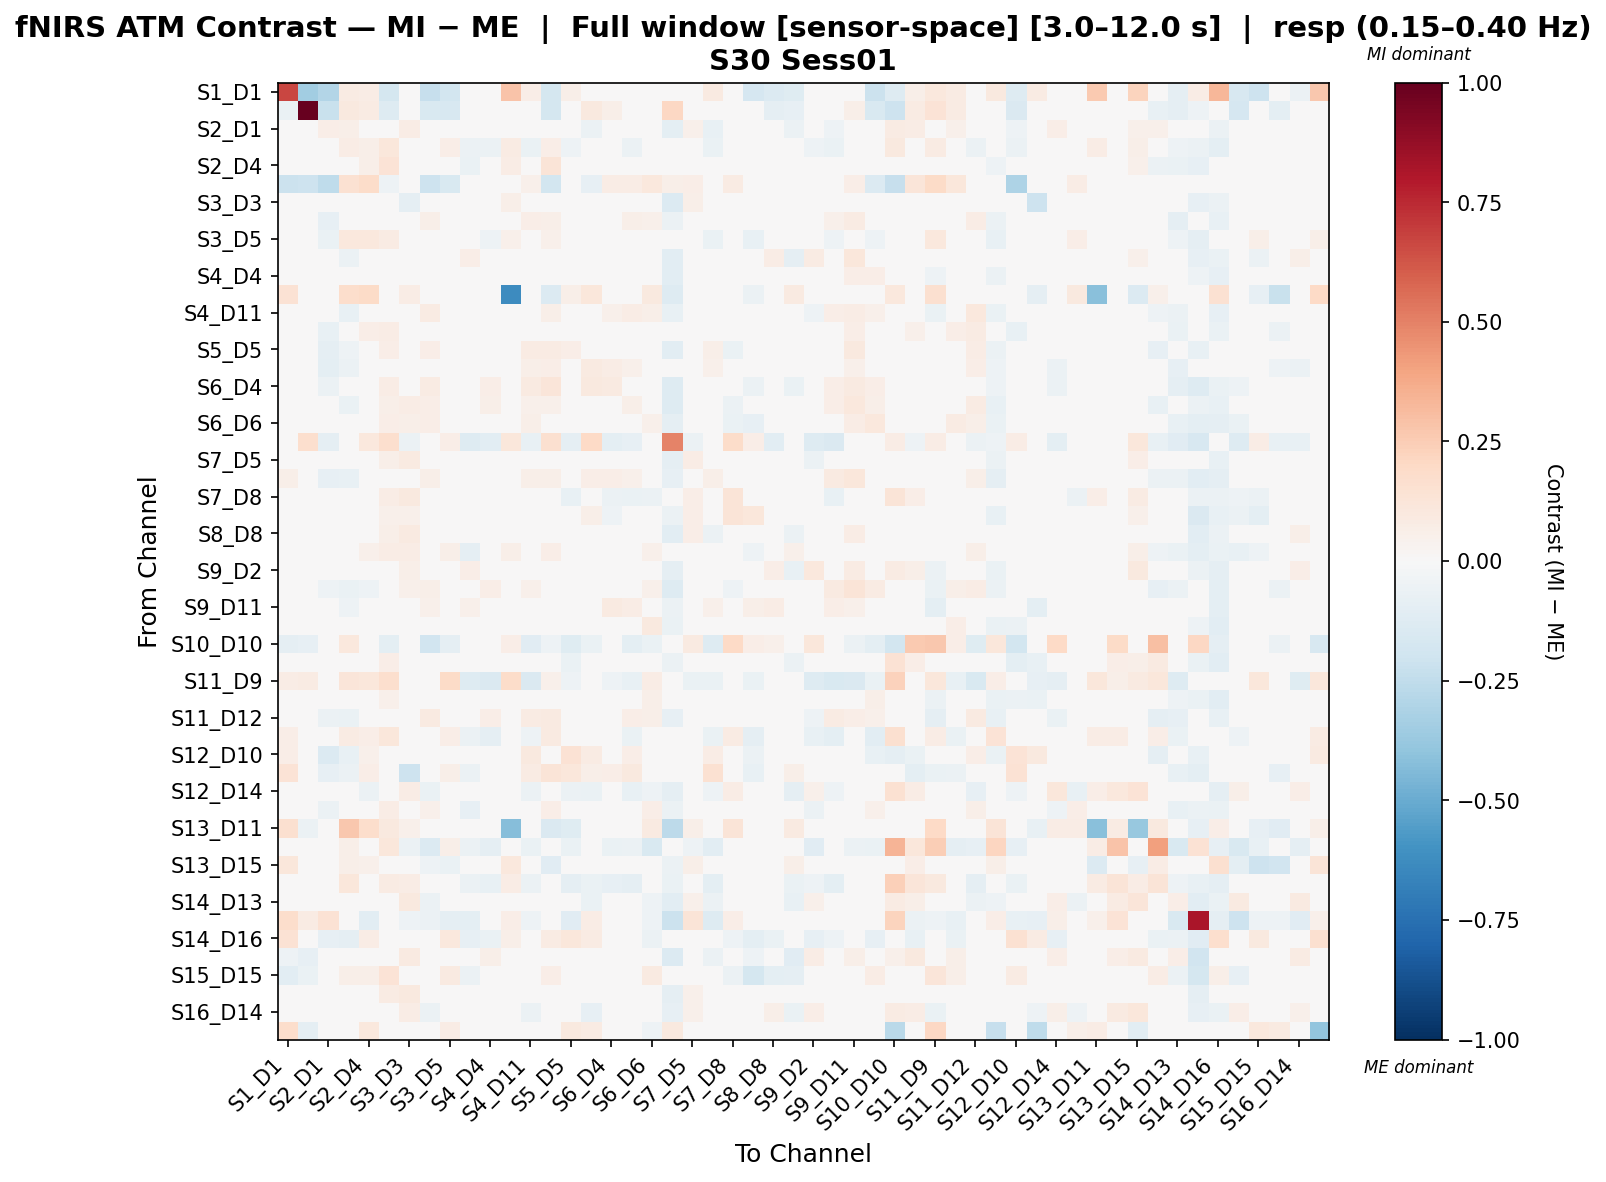

The file beside this chart, header and first rows:
, S1_D1 hbo, S1_D3 hbo, S2_D1 hbo, S2_D2 hbo, S2_D4 hbo, S3_D1 hbo, S3_D3 hbo, S3_D4 hbo, S3_D5 hbo, S4_D2 hbo, S4_D4 hbo, S4_D6 hbo, S4_D11 hbo, S5_D3 hbo, S5_D5 hbo, S5_D7 hbo, S6_D4 hbo, S6_D5 hbo, S6_D6 hbo, S6_D8 hbo, S7_D5 hbo, S7_D7 hbo, S7_D8 hbo
S1_D1 hbo, 0.6663, -0.3474, -0.2933, 0.08484, 0.07082, -0.1755, -0.02463, -0.228, -0.1849, -0.00306, -0.02804, 0.2878, 0.06911, -0.1787, 0.06243, -0.04754, -0.009893, 0.02498, 0.01438, -0.02085, 0.0, 0.08861, -0.04925
S1_D3 hbo, -0.06517, 1.0, -0.2237, 0.1003, 0.07865, -0.1309, 0.006902, -0.1485, -0.1634, 0.036, -0.008928, 0.006902, 0.03946, -0.176, -0.03284, 0.09481, 0.06023, 0.01815, 0.04264, 0.2036, -0.02419, 0.03544, -0.01961
S2_D1 hbo, -0.01667, -0.01945, 0.06515, 0.05926, 0.007993, 0.04892, 0.07762, -0.04367, -0.007647, -0.02894, -0.01227, 0.0, -0.0307, 0.03873, -0.04001, -0.05916, -0.04831, -0.0326, -0.01464, -0.09828, 0.0528, -0.07208, 0.01089
S2_D2 hbo, 0.0323, 0.02513, 0.01094, 0.07678, 0.05926, 0.1108, 0.03944, 0.00116, 0.06889, -0.05988, -0.05509, 0.08418, -0.0662, 0.06286, -0.0507, -0.02644, -0.03554, -0.05808, 0.01093, -0.0405, 0.008543, -0.06327, 0.03696
S2_D4 hbo, 0.04815, 0.03529, -0.04345, 0.01289, 0.05772, 0.136, 0.043, 0.02642, 0.04639, -0.06635, -0.04673, 0.07767, -0.02046, 0.1257, -0.02166, 0.03486, 0.002677, -0.03075, 0.01667, -0.03857, -0.0385, -0.03277, -0.01476
S3_D1 hbo, -0.2135, -0.2052, -0.252, 0.156, 0.1843, -0.0546, 0.0312, -0.2092, -0.1561, 0.04841, 0.02567, 0.03175, 0.05328, -0.1823, 0.03539, -0.07833, 0.0739, 0.07535, 0.1071, 0.05877, 0.06696, 0.01188, 0.07939
S3_D3 hbo, 0.0, 0.006473, -0.01324, -0.0007108, 0.04021, 0.04806, -0.08854, 0.0169, 0.01227, -0.02755, 0.0145, 0.05684, -0.003057, 0.02632, -0.0297, -0.02144, -0.0104, 0.04202, 0.02988, -0.1376, 0.06232, -0.04956, 0.01544
S3_D4 hbo, 0.02105, 0.03149, -0.07912, -0.02306, 0.0298, 0.03726, 0.01257, 0.06191, -0.01541, -0.0001029, 0.02472, 0.0, 0.06586, 0.06123, 0.02398, 0.01823, 0.03952, 0.05736, 0.05135, -0.05478, -0.001238, 0.03028, -0.04394
S3_D5 hbo, 0.02321, 0.0004437, -0.06972, 0.1037, 0.107, 0.08198, 0.006122, -0.008861, 0.03982, -0.04152, -0.05187, 0.05357, -0.01814, 0.05063, 0.01887, 0.03548, -0.01774, -0.01758, 0.03571, -0.01401, 0.001638, -0.06691, 0.001638
S4_D2 hbo, 0.01669, 0.01596, -0.02159, -0.05573, -0.03058, 0.04904, -0.004261, 0.01806, -0.00498, 0.06494, 0.0273, 0.0, -0.03303, 0.01024, -0.02216, -0.02956, 0.04895, -0.004457, -0.01852, -0.1017, 0.0246, 0.01943, -0.01136
S4_D4 hbo, -0.009058, 0.001996, -0.0206, -0.04693, -0.03347, 0.0253, 0.04679, 0.03309, -0.02102, -0.02002, 0.04778, 0.0, 0.02326, 0.02558, -0.01591, -0.005374, 0.01221, 0.03117, 0.03547, -0.1029, 0.03662, 0.009337, -0.01182
S4_D6 hbo, 0.1479, 0.03534, 0.0, 0.1758, 0.1917, 0.02274, 0.0769, 0.04394, -0.04701, 0.0, 0.0, -0.6303, 0.01593, -0.137, 0.05988, 0.1139, 0.03296, 0.03296, 0.09887, -0.1261, 0.0, -0.02608, 0.02197
S4_D11 hbo, 0.04374, 0.02897, -0.04842, -0.07265, -0.02319, 0.03824, 0.01113, 0.08098, -0.01981, -0.04237, 0.03963, 0.0, 0.04625, 0.0587, 0.03233, 0.02832, 0.05103, 0.0741, 0.05909, -0.07531, 0.01023, 0.03739, -0.03894
S5_D3 hbo, -0.00129, -0.01524, -0.07806, 0.02509, 0.06545, 0.07137, -0.01282, 0.0009217, -0.01044, -0.03083, 0.005191, -0.01145, 0.04296, 0.01547, 0.03144, 0.03526, 0.04854, 0.03981, 0.02487, -0.03534, 0.0139, 0.01056, -0.002349
S5_D5 hbo, 0.04593, 0.004153, -0.08746, -0.05465, -0.005995, 0.07027, 0.02528, 0.06499, -0.007235, -0.02132, 0.02066, 0.01676, 0.07814, 0.08216, 0.06559, 0.04873, 0.03476, 0.0439, -0.01376, -0.1029, -0.008609, 0.05659, -0.06403
S5_D7 hbo, 0.01808, 0.03568, -0.09781, -0.05981, 0.02208, -5.055468132141042e-05, -0.007688, 0.04275, -0.0218, -0.01927, 0.01483, 0.01797, 0.0618, 0.0702, 0.02338, 0.09169, 0.07525, 0.05423, 0.0193, -0.01719, -0.0008867, 0.05421, -0.02449
S6_D4 hbo, -0.002494, 0.008118, -0.05982, -0.03885, 0.02446, 0.07366, 0.01915, 0.08016, 0.006497, 0.02944, 0.06716, 0.005889, 0.09359, 0.1205, -0.00221, 0.09604, 0.09147, 0.01803, -0.02188, -0.1299, -0.01223, 0.0138, -0.04247
S6_D5 hbo, 0.01555, 0.01069, -0.0467, -0.06535, -0.02883, 0.05838, 0.07775, 0.06525, -0.02369, -0.01804, 0.05926, 0.005117, 0.05296, 0.05263, 0.002415, 0.01626, 0.0156, 0.05803, 0.01232, -0.1267, 0.003805, 0.02354, -0.05692
S6_D6 hbo, 0.008294, 0.006214, -0.03643, 0.0004417, 0.02902, 0.06845, 0.06098, 0.06271, 0.02713, -0.0349, 0.03152, 0.03872, 0.05966, 0.04817, -0.03195, 0.01089, -0.03984, -0.00677, 0.05047, -0.08611, -0.009565, -0.03424, -0.06685
S6_D8 hbo, 0.01937, 0.1674, -0.09058, -0.004593, 0.1091, 0.1714, -0.06002, 0.007221, 0.0687, -0.1269, -0.1034, 0.1139, -0.07768, 0.1596, -0.09054, 0.2004, -0.09571, -0.08287, -0.03445, 0.4943, -0.05818, 0.004237, 0.1873
S7_D5 hbo, 0.004952, 0.01231, 0.001697, -0.02193, -0.03246, 0.05472, 0.09201, 0.009799, 0.02363, -0.0349, 0.03694, 0.004753, 0.0007445, 0.02074, -0.02127, -0.01676, -0.03007, -0.002999, -0.003943, -0.0861, 0.07456, -0.03203, 0.02821
S7_D7 hbo, 0.05726, 0.02795, -0.083, -0.0725, -0.003545, 0.0422, -0.007914, 0.05928, -0.04021, 0.02135, 0.04788, -0.004549, 0.05756, 0.05877, 0.04403, 0.06655, 0.06364, 0.05445, -0.01697, -0.08141, -0.01274, 0.05542, -0.02602
S7_D8 hbo, -0.002167, -0.007529, 0.006045, 0.03119, -0.001008, 0.07051, 0.09766, -0.04318, 0.01181, -0.04395, 0.001754, 0.02977, -0.04522, 0.0217, -0.07501, -0.0158, -0.05621, -0.06746, -0.05673, -0.03443, 0.06304, -0.04423, 0.1284
S8_D6 hbo, -0.04253, 0.03784, 0.001767, -0.03919, 0.00871, 0.05002, 0.05116, -0.006668, -0.008965, -0.0179, 0.0447, -0.008852, -0.004023, 0.01166, -0.02325, 0.05833, -0.05304, -0.01159, -0.0418, -0.05888, 0.06532, 0.01081, 0.1257
S8_D8 hbo, -0.03899, -0.03372, 0.03954, 0.005019, 0.002879, 0.05784, 0.08691, -0.01131, -0.007612, 0.0363, 0.02833, 0.0, -0.004287, 0.02365, -0.0133, -0.01959, -0.02162, -0.000205, -0.03425, -0.1058, 0.06789, -0.05534, 0.009059
S8_D15 hbo, -0.04624, -0.02763, -0.04014, -0.004543, 0.0543, 0.07405, 0.07535, 0.03817, 0.05736, -0.09048, 0.02668, 0.05714, 0.01375, 0.06771, 1.5922983409160203e-06, 0.006106, -0.02856, 0.03414, 0.05138, -0.04758, 0.04691, -0.03141, 0.01817
S9_D2 hbo, 0.0, -0.008698, 0.008532, -0.02247, -0.03085, 0.0359, 0.05623, -0.01626, -0.01686, 0.06453, 0.007863, 0.0, -0.04676, 0.005491, -0.03518, -0.03961, 0.005002, -0.04954, -0.02756, -0.08967, 0.02472, -0.03523, 0.01776
S9_D9 hbo, 0.01472, 0.01599, -0.05039, -0.06627, -0.05445, 0.03518, 0.05295, 0.06142, -0.02981, -0.01242, 0.06462, 0.0, 0.05251, 0.03863, -0.02516, -0.003451, 0.03599, 0.0395, 0.05138, -0.1263, 0.01701, 0.03856, -0.05359
S9_D11 hbo, 0.02589, 0.04009, -0.03415, -0.05461, -0.03126, 0.01625, -0.03412, 0.0512, -0.03459, 0.05182, 0.03321, 0.0, -0.01897, 0.02891, 0.006967, -0.008749, 0.08696, 0.07187, 0.02609, -0.05785, 0.03059, 0.05151, -0.006836
S10_D9 hbo, -0.01336, -0.002707, -0.02418, -0.01731, -0.008526, 0.01768, 0.02924, 0.03895, -0.02414, -0.03882, 0.02768, 0.0, 0.00567, 0.03463, -0.02648, 0.007115, 0.008459, 0.02576, 0.09412, -0.06874, 0.04518, -0.01303, 0.003225
S10_D10 hbo, -0.09206, -0.07907, 0.04128, 0.1034, 0.0167, -0.09696, -0.04121, -0.1921, -0.08714, 0.003583, -0.04678, 0.06852, -0.111, -0.05432, -0.1231, -0.06843, -0.04442, -0.09878, -0.0689, 0.009734, 0.08611, -0.127, 0.2002
S10_D12 hbo, 0.01024, 0.0233, -0.000928, 0.02394, 0.0004861, 0.06535, 0.02769, 0.01815, -0.01228, -0.02497, -0.0004977, 0.02784, -0.0215, 0.03426, -0.06693, -0.006971, -0.0483, -0.02917, 0.0343, -0.06032, 0.009895, -0.02096, 0.01555
S11_D9 hbo, 0.07745, 0.08131, -0.003865, 0.1213, 0.1123, 0.171, 0.005975, -0.0387, 0.1935, -0.1285, -0.1417, 0.1821, -0.1444, 0.05366, -0.05059, -0.02907, -0.05339, -0.07574, 0.07137, 0.04023, -0.06417, -0.07001, 0.02448
S11_D11 hbo, 0.02698, 0.03109, 0.00694, -0.02908, -0.01282, 0.05397, 0.02168, 0.04621, -0.008573, -0.04246, 0.03379, 0.0, 0.007913, 0.04725, -0.00989, -0.001326, -0.003238, 0.01864, 0.05874, -0.0458, 0.03011, -0.02118, -0.001233
S11_D12 hbo, 0.02754, 0.02669, -0.05528, -0.06698, -0.01808, 0.03536, 0.03758, 0.0881, -0.02675, -0.03306, 0.06364, 0.0, 0.08202, 0.08964, 0.02059, 0.04702, 0.01439, 0.06447, 0.05653, -0.08272, 0.0179, 0.03274, -0.03317
S11_D13 hbo, 0.06531, -0.01234, -0.02925, 0.08172, 0.06689, 0.1142, -0.03995, -0.02681, 0.06756, -0.06185, -0.0922, 0.04687, -0.05275, 0.08757, 0.01429, 0.01103, -0.02862, -0.06679, -0.04475, -0.0311, 0.004291, -0.06325, 0.08119
S12_D10 hbo, 0.06692, -0.03038, -0.1332, -0.07421, 0.05112, -0.03714, -0.03714, 0.01595, -0.01956, -0.002494, -0.0142, -0.02029, 0.1007, -0.008472, 0.148, 0.08181, 0.03598, 0.06981, 0.001174, -0.005988, -0.02846, 0.07769, -0.02744
S12_D12 hbo, 0.1365, 0.02489, -0.0851, -0.05973, 0.06968, 0.02107, -0.2057, 0.03882, 0.05603, -0.05812, -0.01479, -0.01608, 0.08323, 0.1252, 0.1167, 0.05649, 0.06335, 0.1, -0.007741, -0.0115, -0.02183, 0.1555, -0.02995
S12_D14 hbo, 0.0, -0.0122, 0.04556, -0.01415, -0.06248, 0.02273, 0.07354, -0.06549, -0.0271, 0.01716, 0.01006, 0.0179, -0.05651, -0.02168, -0.05846, -0.06835, -0.02633, -0.07337, -0.0517, -0.0936, 0.03095, -0.05075, 0.0764
S13_D6 hbo, 0.01322, -0.002868, -0.0591, -0.03072, 0.03008, 0.07272, 0.02654, 0.05116, 0.04763, -0.07913, 0.02219, 0.04474, 0.02874, 0.0666, 0.01119, 0.01237, -0.007417, 0.01035, 0.06609, -0.0566, -0.002304, -0.02437, -0.03851
S13_D11 hbo, 0.1595, -0.05778, 0.04549, 0.2667, 0.1758, 0.09995, 0.05178, 0.0, 0.01614, 0.0, 0.01516, -0.4278, 0.0, -0.1445, -0.1248, -0.04992, 0.01516, 0.0, 0.09097, -0.265, 0.06065, 0.0, 0.1303
S13_D13 hbo, -0.02146, -0.02146, 0.02295, 0.06113, -0.005821, 0.1099, -0.05624, -0.1337, 0.05988, -0.05924, -0.08785, 0.009173, -0.06437, 0.02215, -0.06437, 0.04263, -0.06847, -0.06235, -0.151, -0.02534, -0.05405, -0.1072, -0.03304
S13_D15 hbo, 0.1162, 0.01135, 0.01306, 0.06041, 0.05419, 0.03096, 0.03926, -0.05287, -0.06267, 0.005465, 0.005465, 0.1054, -0.02115, -0.1146, 0.0, -0.03172, -0.01922, 0.0, -0.00435, -0.06204, 0.05474, -0.0423, -0.00478
S14_D12 hbo, 0.02011, -0.01621, 0.03869, 0.1122, -0.01361, 0.08056, 0.07463, -0.0374, 0.01139, -0.0572, -0.07432, 0.07343, -0.06119, 0.01429, -0.09106, -0.06694, -0.08552, -0.08902, -0.01182, -0.06608, -0.01804, -0.09884, 0.04328
S14_D13 hbo, -0.02022, -0.02378, 0.01219, -0.01498, -0.04353, 0.01907, 0.09442, -0.06179, -0.01143, 0.02275, 0.03089, 0.0, -0.04607, -0.0164, -0.03399, -0.06776, -0.03901, -0.0309, -0.05363, -0.1022, 0.05112, -0.05943, 0.04335
S14_D14 hbo, 0.1796, 0.07854, 0.1429, -0.04431, -0.1023, -0.02646, -0.05025, -0.06025, -0.08898, -0.09914, -0.003341, 0.06339, -0.05063, 0.03342, -0.1156, 0.0726, -0.02188, -0.01162, -0.0525, -0.2132, 0.1259, -0.1278, 0.06403
S14_D16 hbo, 0.1474, 0.02748, -0.08447, -0.09208, 0.07432, 0.04275, -0.02227, 0.02714, 0.1072, -0.07869, -0.06468, 0.06053, 0.02897, 0.08283, 0.1152, 0.0802, -0.02698, 0.00669, -0.0601, -0.03708, -0.04083, 0.01813, -0.05327
S15_D13 hbo, -0.05198, -0.07832, -0.01124, 0.03172, -0.02248, 0.03926, 0.08703, -0.02437, -0.01351, 0.0347, 0.05636, 0.0, 0.004475, -0.0132, 0.002481, -0.001747, -0.03732, -0.02249, -0.04911, -0.1375, 0.04788, -0.0557, -0.04505
S15_D15 hbo, -0.1085, -0.06498, -0.007395, 0.05674, 0.05774, 0.1382, 0.03424, 0.01645, 0.09293, -0.06034, 0.0202, 0.03897, -0.005456, 0.06837, -0.03437, 0.04492, -0.03205, -0.01381, 0.09162, -0.03579, -0.02038, -0.0228, -0.0603
S15_D16 hbo, -0.01663, -0.02933, 0.005709, -0.002409, 0.00531, 0.08068, 0.09512, -0.02492, 0.04487, -0.04798, 0.006098, 0.02946, -0.02748, -0.004985, -0.03186, -0.0241, -0.01253, -0.01601, 0.0177, -0.09115, 0.05028, -0.04299, 0.006906
S16_D14 hbo, -0.02337, -0.02488, 0.006913, -0.01712, -0.02494, 0.002789, 0.0719, -0.05973, -0.006181, 0.04673, 0.01704, 0.0, -0.05662, -0.01665, -0.03198, -0.07839, -0.01504, -0.02816, -0.03048, -0.08336, 0.05118, -0.02834, 0.04323
S16_D16 hbo, 0.1755, -0.09054, 0.0, 0.01949, 0.1032, -0.008409, 0.01949, 0.01949, 0.0757, 0.0, 0.0, 0.02336, 0.0474, 0.02992, 0.09616, 0.08259, 0.01395, -0.008409, -0.05026, 0.09813, 0.0, 0.00893, 0.0
